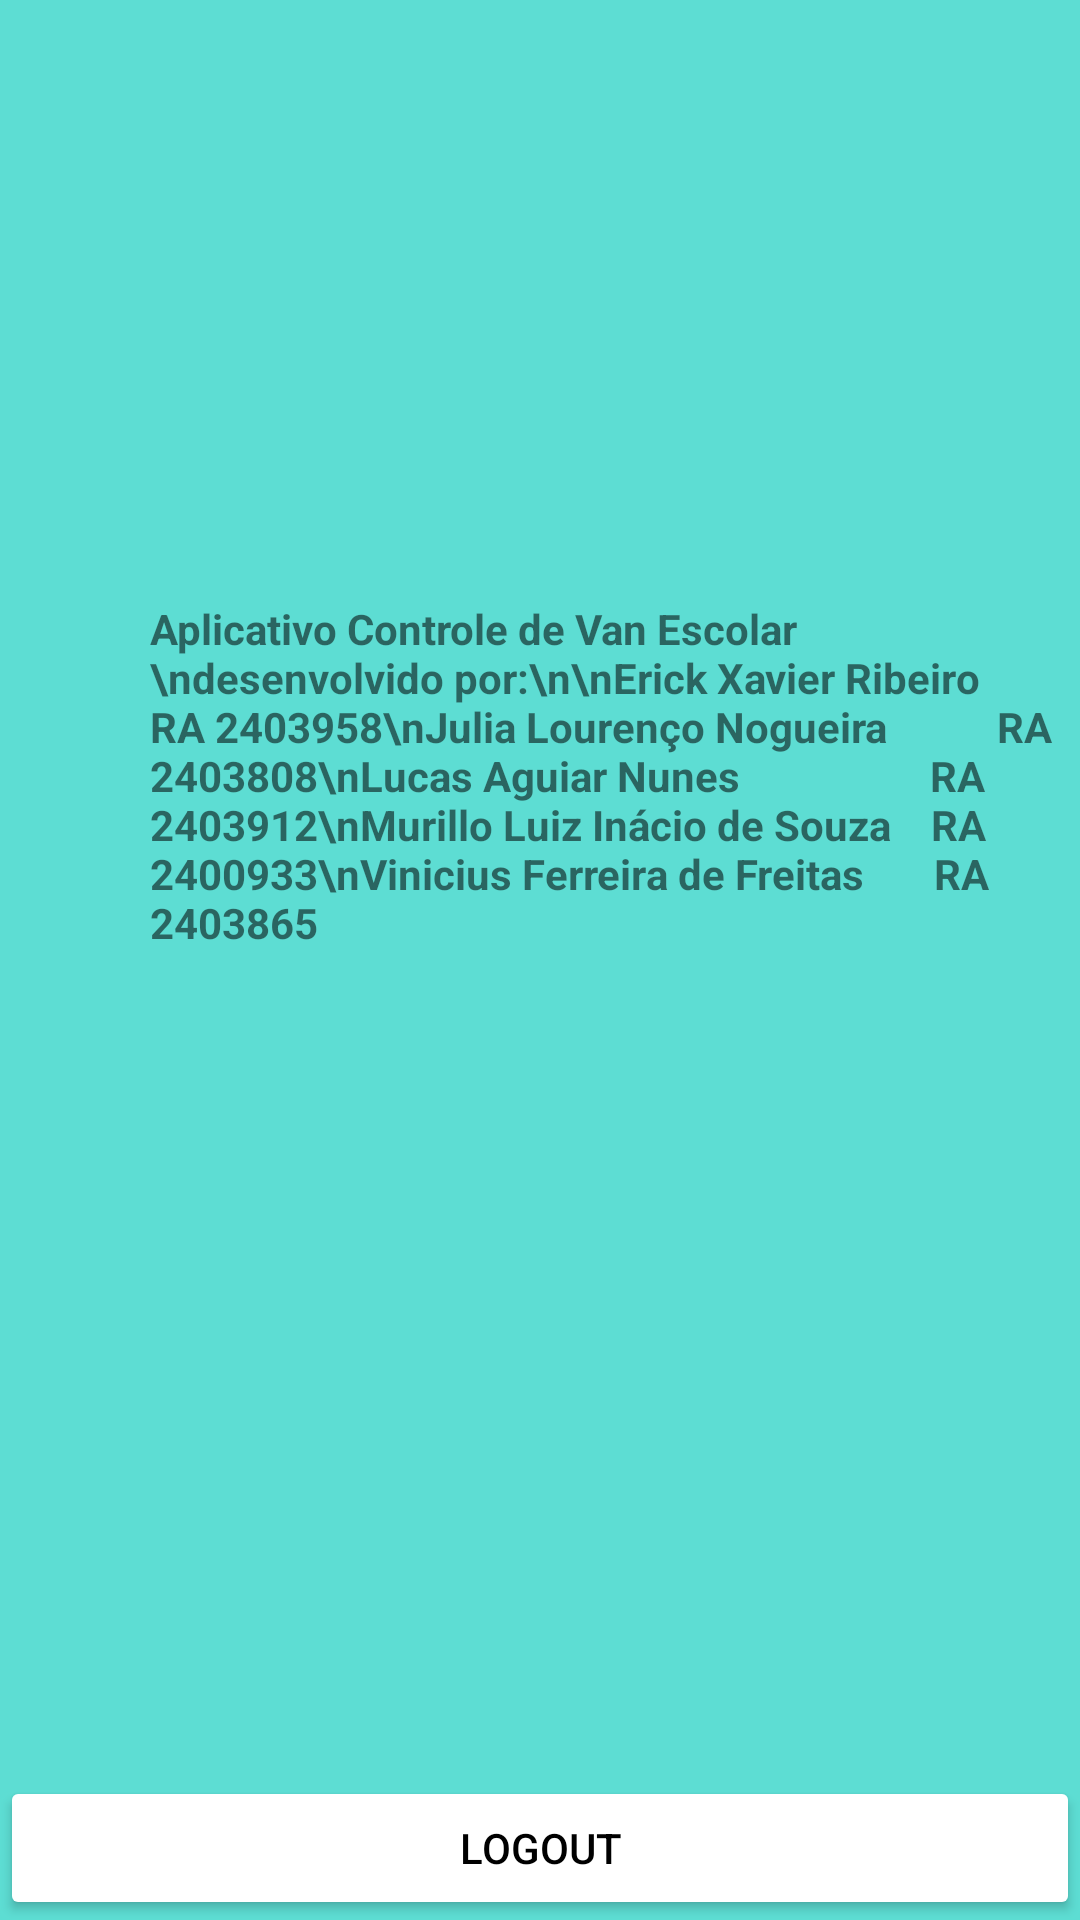

Layout XML and referenced resources for this Android screen:
<!-- AndroidManifest.xml: application theme Theme.TioDaPerua -->
<!-- res/layout/fragment_home.xml -->
<?xml version="1.0" encoding="utf-8"?>
<FrameLayout xmlns:android="http://schemas.android.com/apk/res/android"
    xmlns:tools="http://schemas.android.com/tools"
    android:layout_width="match_parent"
    android:layout_height="match_parent"
    tools:context=".ui.home.HomeFragment">

    <TextView
        android:layout_width="match_parent"
        android:layout_height="match_parent"
        android:layout_marginLeft="50dp"
        android:layout_marginTop="200dp"
        android:textStyle="bold"
        android:text="Aplicativo Controle de Van Escolar \ndesenvolvido por:\n\nErick Xavier Ribeiro                    RA 2403958\nJulia Lourenço Nogueira           RA 2403808\nLucas Aguiar Nunes                   RA 2403912\nMurillo Luiz Inácio de Souza    RA 2400933\nVinicius Ferreira de Freitas       RA 2403865" />

    <Button
        android:id="@+id/btn_logout"
        android:layout_width="match_parent"
        android:layout_height="wrap_content"
        android:backgroundTint="@android:color/white"
        android:text="Logout"
        android:layout_gravity="bottom"
        android:textColor="@android:color/black" />

</FrameLayout>
<!-- resources referenced by this layout -->
<resources>
  <style name="Theme.TioDaPerua" parent="Theme.AppCompat.Light.NoActionBar">
          
          <item name="colorPrimary">@color/amarelo_van</item>
          <item name="colorPrimaryVariant">@color/amarelo_van</item> 
          <item name="colorOnPrimary">@color/black</item> 
          
          
          <item name="android:windowBackground">@color/fundo_amarelo</item>
  
          
          <item name="android:statusBarColor" tools:targetApi="l">?attr/colorPrimaryVariant</item>
      </style>
  <color name="amarelo_van">#1A91A1</color>
  <color name="black">#FF000000</color>
  <color name="fundo_amarelo">#5DDDD3</color>
</resources>
